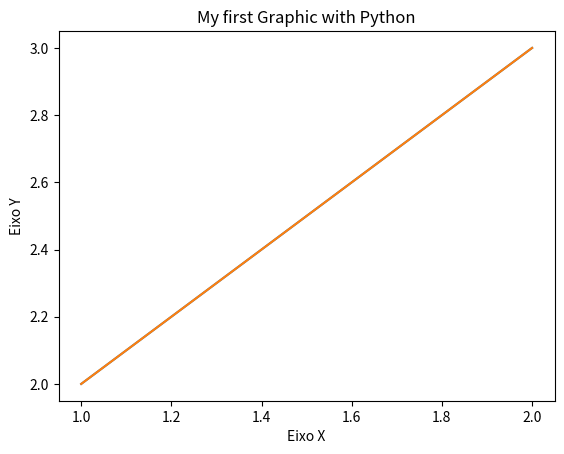

Write the Python code that produced this figure.
# Data visualization in Python

import matplotlib.pyplot as plt

#First example basic
x = [1, 2]
y = [2, 3]

plt.plot(x, y)
plt.show()

#Graphic with subtitle

#Title
plt.title("My first Graphic with Python")

#Axis
plt.xlabel("Eixo X")
plt.ylabel("Eixo Y")

plt.plot(x, y)
plt.show()